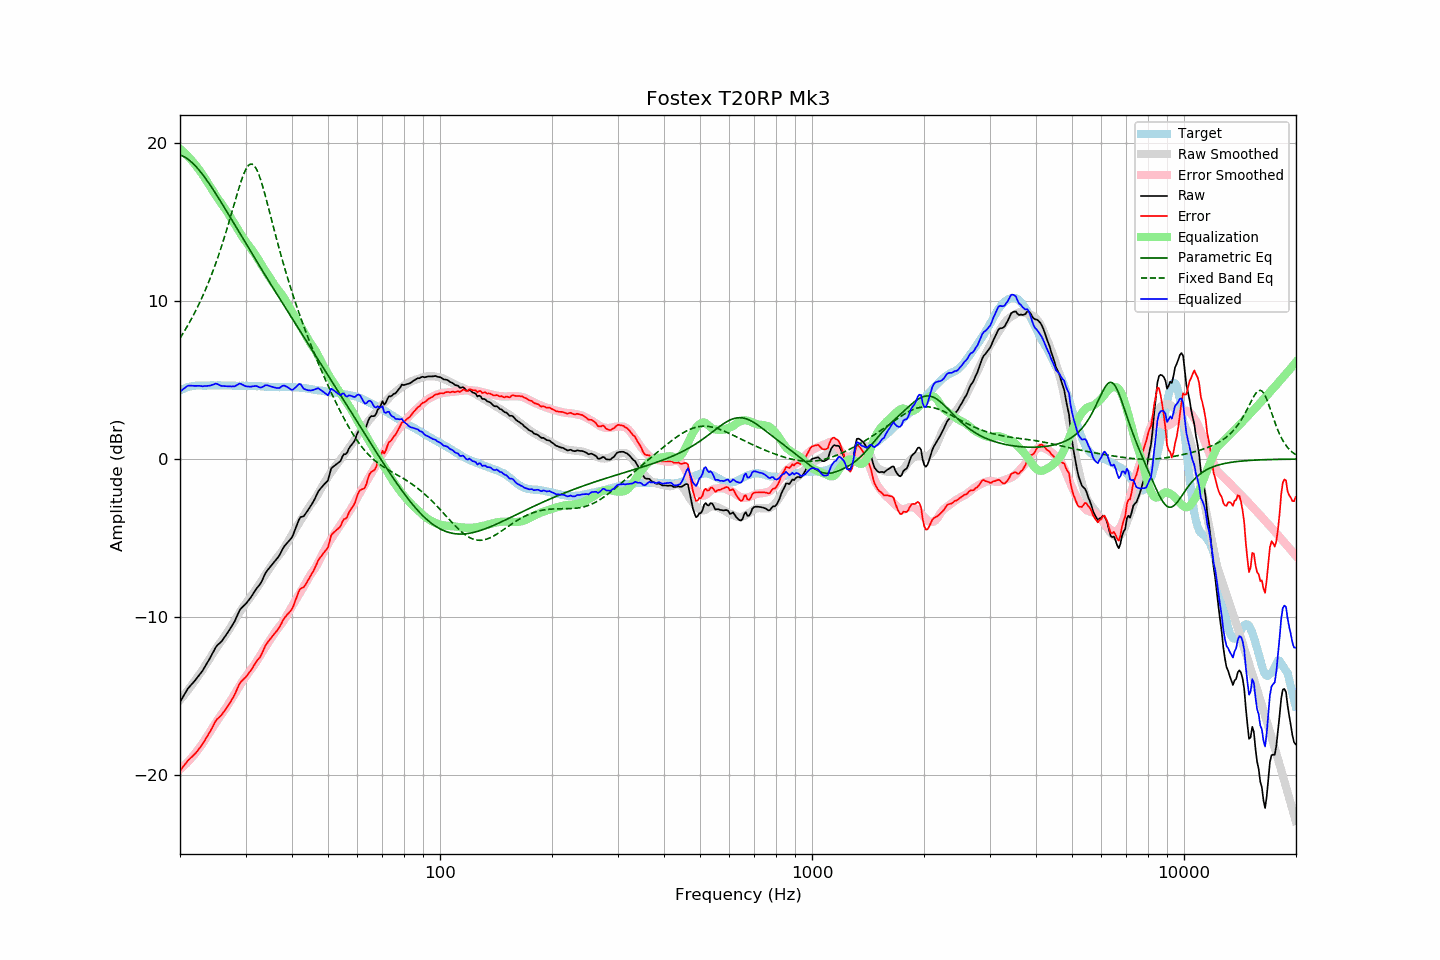

The table this chart was drawn from, first rows:
frequency, raw, error, smoothed, error_smoothed, equalization, parametric_eq, fixed_band_eq, equalized_raw, equalized_smoothed, target
20.00, -15.39, -19.73, -15.27, -19.64, 19.64, 19.25, 7.65, 4.26, 4.38, 4.35
20.20, -15.21, -19.60, -15.14, -19.56, 19.56, 19.21, 7.81, 4.35, 4.41, 4.39
20.40, -15.03, -19.48, -15.02, -19.46, 19.46, 19.17, 7.97, 4.43, 4.45, 4.44
20.61, -14.86, -19.33, -14.89, -19.37, 19.37, 19.11, 8.14, 4.51, 4.48, 4.47
20.81, -14.68, -19.21, -14.76, -19.27, 19.27, 19.05, 8.31, 4.58, 4.51, 4.52
21.02, -14.52, -19.08, -14.63, -19.16, 19.16, 18.98, 8.49, 4.65, 4.54, 4.56
21.23, -14.41, -18.99, -14.49, -19.05, 19.05, 18.90, 8.67, 4.65, 4.56, 4.58
21.44, -14.28, -18.89, -14.35, -18.94, 18.94, 18.82, 8.85, 4.65, 4.58, 4.60
21.66, -14.18, -18.80, -14.22, -18.82, 18.82, 18.72, 9.04, 4.64, 4.60, 4.62
21.87, -14.06, -18.70, -14.07, -18.70, 18.70, 18.62, 9.24, 4.63, 4.62, 4.63
22.09, -13.93, -18.59, -13.93, -18.57, 18.57, 18.51, 9.44, 4.63, 4.64, 4.65
22.31, -13.80, -18.46, -13.78, -18.43, 18.43, 18.40, 9.64, 4.63, 4.65, 4.66
22.54, -13.67, -18.33, -13.65, -18.30, 18.30, 18.28, 9.85, 4.63, 4.66, 4.66
22.76, -13.54, -18.19, -13.50, -18.16, 18.16, 18.15, 10.07, 4.63, 4.66, 4.66
22.99, -13.41, -18.05, -13.35, -18.01, 18.01, 18.02, 10.29, 4.61, 4.66, 4.65
23.22, -13.24, -17.88, -13.19, -17.85, 17.85, 17.89, 10.52, 4.62, 4.66, 4.65
23.45, -13.07, -17.71, -13.03, -17.69, 17.69, 17.75, 10.76, 4.63, 4.66, 4.65
23.69, -12.90, -17.55, -12.87, -17.53, 17.53, 17.60, 11.00, 4.63, 4.66, 4.66
23.92, -12.72, -17.38, -12.70, -17.37, 17.37, 17.46, 11.25, 4.64, 4.66, 4.65
24.16, -12.54, -17.21, -12.54, -17.20, 17.20, 17.31, 11.51, 4.66, 4.66, 4.66
24.40, -12.34, -17.02, -12.38, -17.04, 17.04, 17.15, 11.77, 4.70, 4.66, 4.67
24.65, -12.16, -16.82, -12.22, -16.88, 16.88, 17.00, 12.04, 4.72, 4.66, 4.66
24.89, -11.95, -16.61, -12.07, -16.73, 16.73, 16.84, 12.32, 4.77, 4.66, 4.66
25.14, -11.81, -16.47, -11.91, -16.58, 16.58, 16.68, 12.61, 4.76, 4.66, 4.66
25.39, -11.71, -16.38, -11.77, -16.43, 16.43, 16.52, 12.90, 4.72, 4.66, 4.67
25.65, -11.63, -16.29, -11.63, -16.29, 16.29, 16.36, 13.21, 4.66, 4.66, 4.67
25.91, -11.53, -16.18, -11.49, -16.15, 16.15, 16.19, 13.52, 4.62, 4.66, 4.66
26.16, -11.38, -16.04, -11.34, -16.01, 16.01, 16.02, 13.84, 4.62, 4.66, 4.66
26.43, -11.24, -15.89, -11.20, -15.85, 15.85, 15.86, 14.16, 4.62, 4.66, 4.65
26.69, -11.09, -15.74, -11.04, -15.70, 15.70, 15.69, 14.50, 4.61, 4.66, 4.65
26.96, -10.94, -15.60, -10.88, -15.54, 15.54, 15.52, 14.84, 4.60, 4.65, 4.66
27.23, -10.78, -15.44, -10.73, -15.38, 15.38, 15.35, 15.19, 4.60, 4.65, 4.66
27.50, -10.62, -15.28, -10.56, -15.21, 15.21, 15.18, 15.54, 4.60, 4.65, 4.66
27.77, -10.44, -15.09, -10.40, -15.05, 15.05, 15.01, 15.89, 4.60, 4.65, 4.65
28.05, -10.27, -14.92, -10.23, -14.88, 14.88, 14.84, 16.24, 4.60, 4.65, 4.65
28.33, -10.04, -14.68, -10.06, -14.70, 14.70, 14.67, 16.60, 4.66, 4.64, 4.63
28.62, -9.82, -14.45, -9.89, -14.54, 14.54, 14.50, 16.94, 4.72, 4.64, 4.63
28.90, -9.60, -14.24, -9.73, -14.37, 14.37, 14.33, 17.27, 4.78, 4.64, 4.64
29.19, -9.46, -14.08, -9.57, -14.21, 14.21, 14.16, 17.58, 4.76, 4.64, 4.63
29.48, -9.36, -14.00, -9.42, -14.05, 14.05, 13.99, 17.87, 4.70, 4.64, 4.65
29.78, -9.26, -13.89, -9.27, -13.90, 13.90, 13.82, 18.13, 4.65, 4.63, 4.64
30.08, -9.16, -13.80, -9.13, -13.76, 13.76, 13.65, 18.34, 4.60, 4.63, 4.64
30.38, -9.03, -13.66, -8.99, -13.62, 13.62, 13.48, 18.51, 4.59, 4.63, 4.63
30.68, -8.90, -13.53, -8.86, -13.48, 13.48, 13.31, 18.62, 4.59, 4.63, 4.63
30.99, -8.77, -13.39, -8.72, -13.35, 13.35, 13.14, 18.68, 4.58, 4.63, 4.63
31.30, -8.61, -13.23, -8.58, -13.21, 13.21, 12.97, 18.67, 4.60, 4.62, 4.62
31.61, -8.45, -13.07, -8.44, -13.06, 13.06, 12.81, 18.59, 4.62, 4.62, 4.62
31.93, -8.29, -12.91, -8.29, -12.91, 12.91, 12.64, 18.45, 4.62, 4.62, 4.62
32.24, -8.14, -12.75, -8.14, -12.76, 12.76, 12.47, 18.26, 4.61, 4.61, 4.61
32.57, -8.03, -12.64, -7.98, -12.59, 12.59, 12.30, 18.02, 4.56, 4.61, 4.61
32.89, -7.89, -12.51, -7.82, -12.42, 12.42, 12.14, 17.73, 4.52, 4.60, 4.61
33.22, -7.71, -12.30, -7.65, -12.25, 12.25, 11.97, 17.41, 4.55, 4.60, 4.60
33.55, -7.48, -12.08, -7.49, -12.09, 12.09, 11.80, 17.06, 4.60, 4.59, 4.59
33.89, -7.26, -11.84, -7.34, -11.93, 11.93, 11.64, 16.70, 4.67, 4.59, 4.58
34.23, -7.10, -11.68, -7.19, -11.77, 11.77, 11.47, 16.31, 4.68, 4.58, 4.59
34.57, -6.97, -11.54, -7.04, -11.61, 11.61, 11.31, 15.92, 4.65, 4.58, 4.57
34.92, -6.84, -11.41, -6.88, -11.46, 11.46, 11.14, 15.53, 4.62, 4.57, 4.57
35.27, -6.72, -11.28, -6.73, -11.30, 11.30, 10.98, 15.13, 4.58, 4.57, 4.57
35.62, -6.59, -11.15, -6.58, -11.14, 11.14, 10.81, 14.74, 4.55, 4.57, 4.56
35.97, -6.46, -11.02, -6.43, -10.99, 10.99, 10.65, 14.35, 4.52, 4.56, 4.56
... 635 more rows
